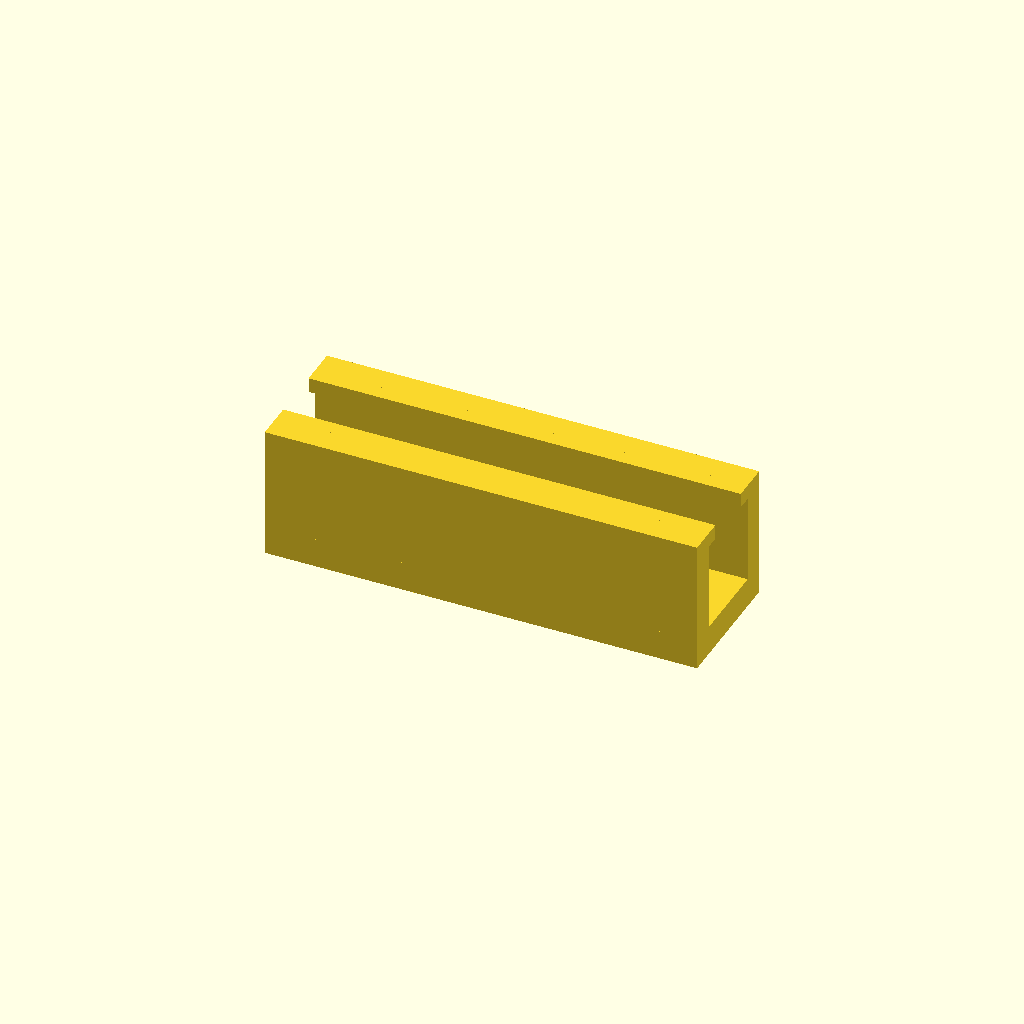
Cell 1: rendered with the file's own defaults.
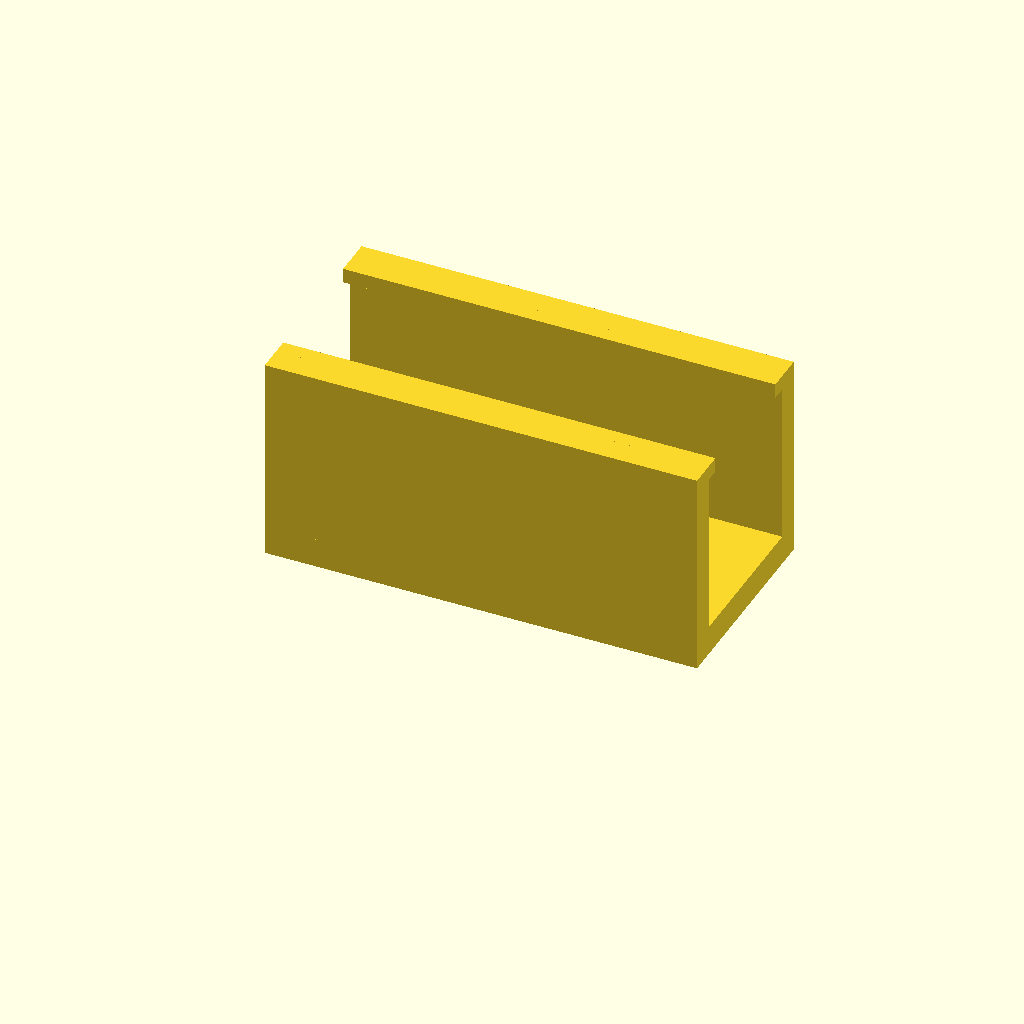
Cell 2: cable_diameter = 12 (everything else at default).
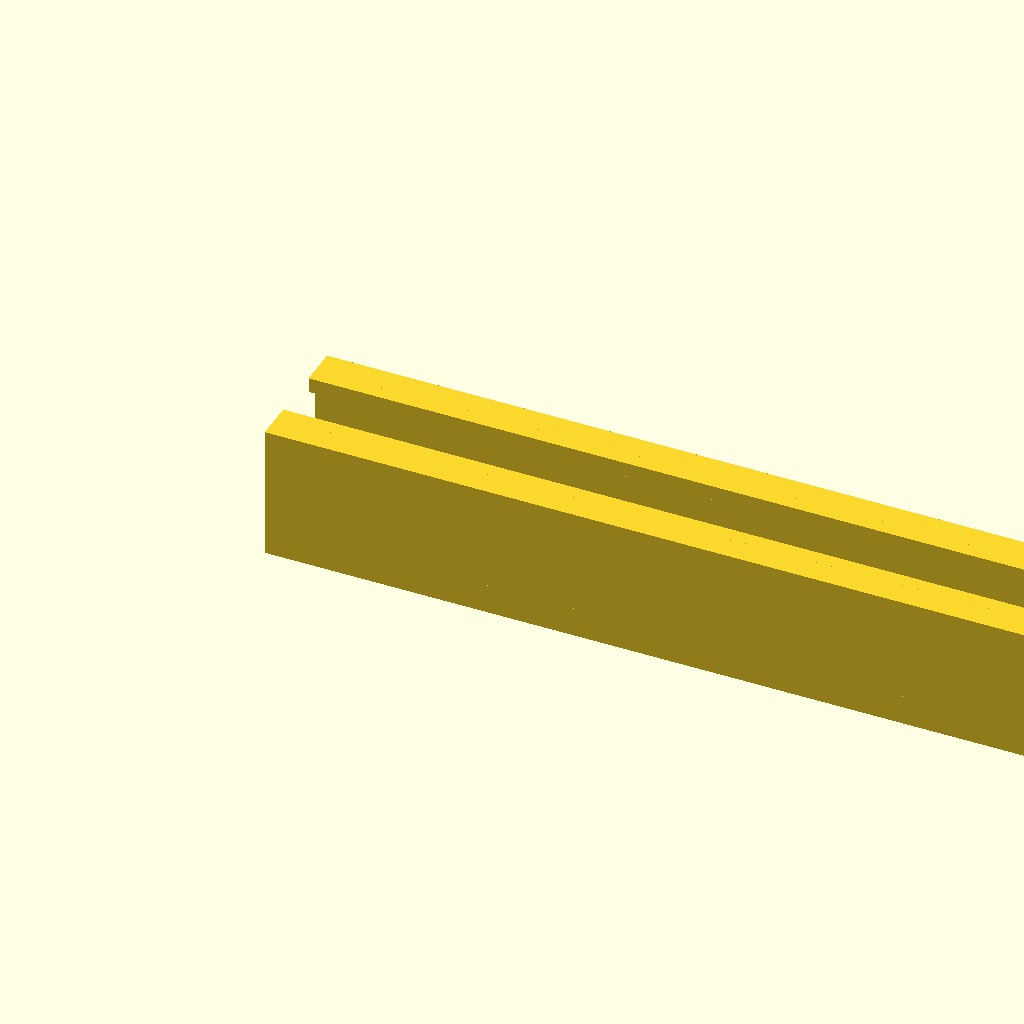
Cell 3: clip_length = 70 (everything else at default).
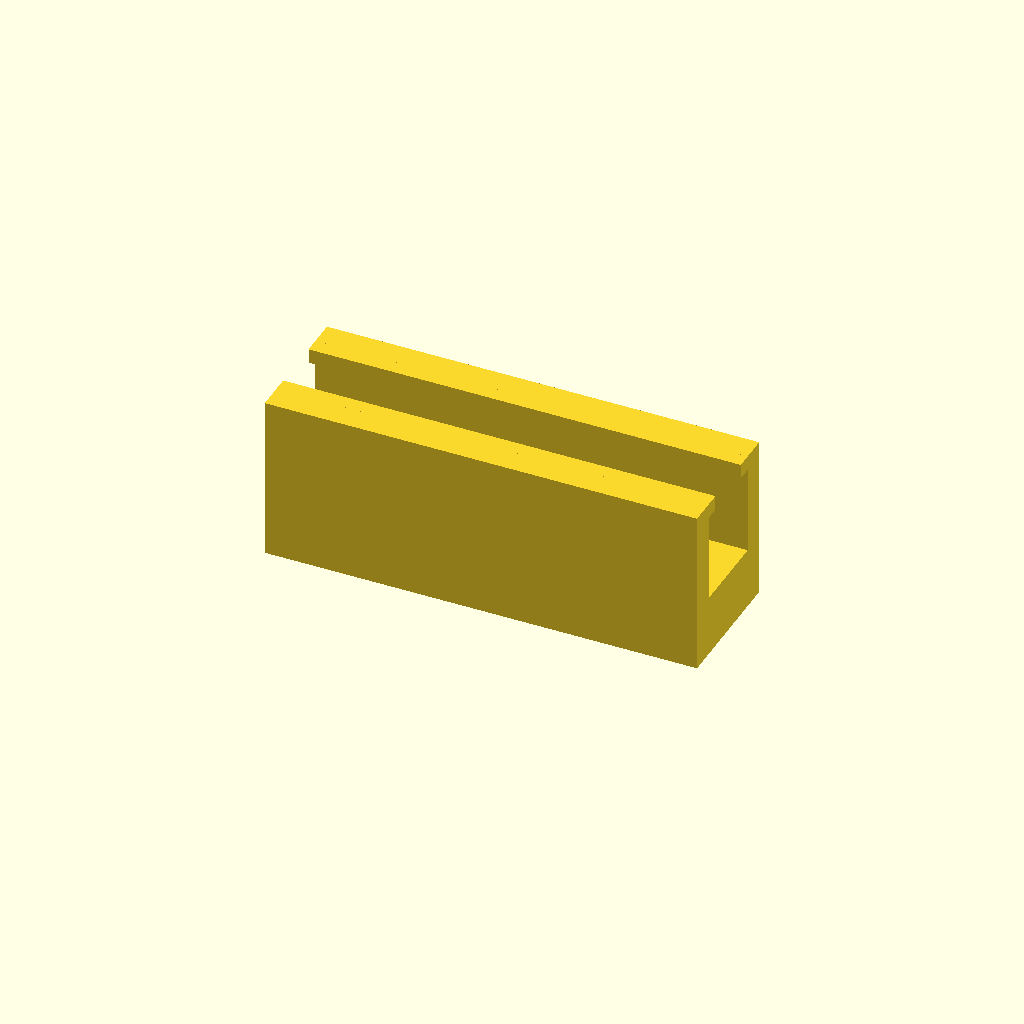
Cell 4 — base_thickness set to 5, the other parameters unchanged.
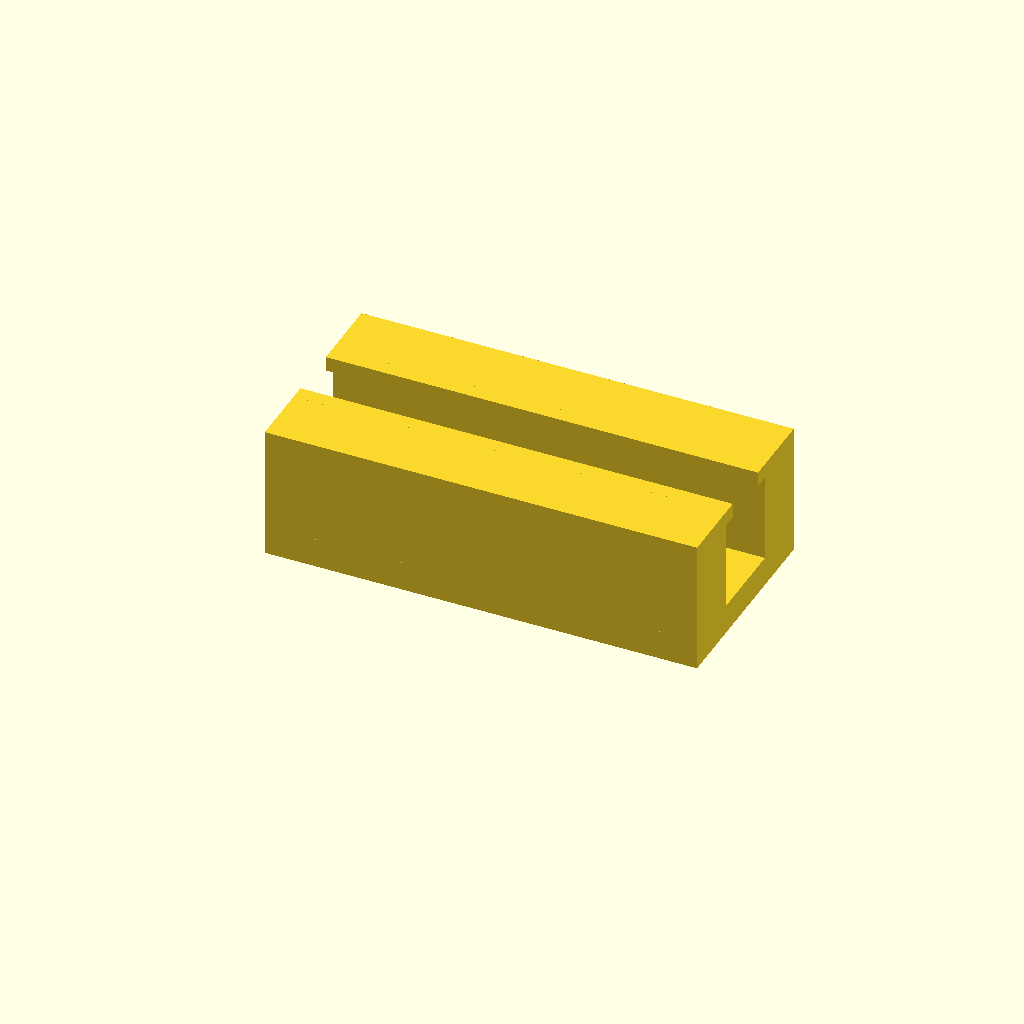
Cell 5: wall_thickness = 5 (everything else at default).
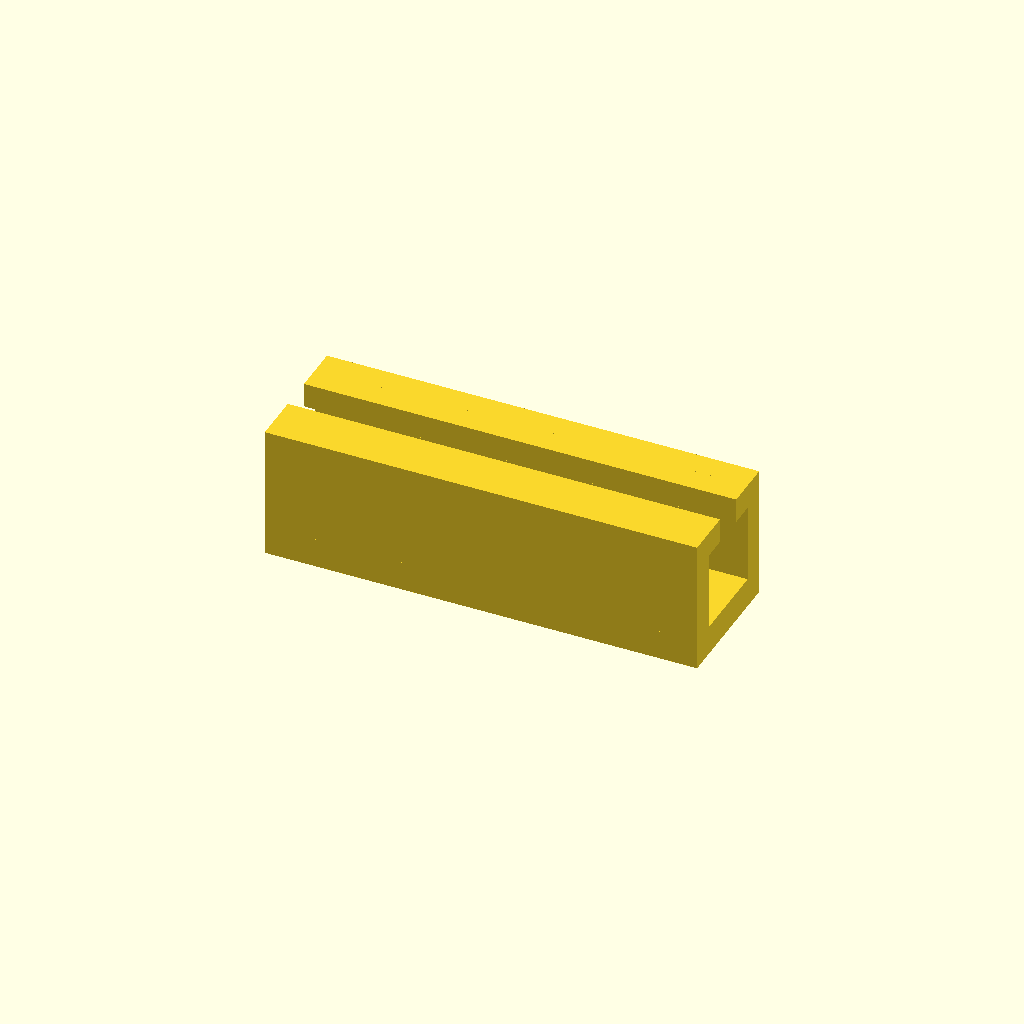
Cell 6: grip_lip = 2 (everything else at default).
One fixed orthographic camera (rotation 55°, 0°, 25°; colour scheme Cornfield) for every cell.
Source of the model, cable-clips/cable-clips.scad:
// Cable Clips v1 prototype: adhesive-backed, open-top cable clip.
// Kept separate from the storage family's dimensions.

/* [Cable and clip, mm] */
cable_diameter = 6; // [3:0.5:12]
clip_length = 35;   // [15:1:70]
base_thickness = 2.4; // [1.6:0.2:5]
wall_thickness = 2.0; // [1.6:0.2:5]
grip_lip = 1.2; // [0.6:0.2:2]
cable_clearance = 0.4; // [0.2:0.1:1]

channel = cable_diameter + 2 * cable_clearance;
width = channel + 2 * wall_thickness;
wall_height = cable_diameter + cable_clearance + 2;

assert(cable_diameter >= 3 && cable_diameter <= 12, "Cable diameter must be 3..12 mm");
assert(clip_length >= 15 && clip_length <= 70, "Clip length must be 15..70 mm");
assert(base_thickness >= 1.6 && wall_thickness >= 1.6, "Clip walls/base are too thin");
assert(grip_lip >= 0.6 && 2 * grip_lip < channel - 1, "Lip leaves too little cable entry");

union() {
    cube([clip_length, width, base_thickness]);
    translate([0, 0, base_thickness])
        cube([clip_length, wall_thickness, wall_height]);
    translate([0, width - wall_thickness, base_thickness])
        cube([clip_length, wall_thickness, wall_height]);
    translate([0, wall_thickness, base_thickness + wall_height - grip_lip])
        cube([clip_length, grip_lip, grip_lip]);
    translate([0, width - wall_thickness - grip_lip,
               base_thickness + wall_height - grip_lip])
        cube([clip_length, grip_lip, grip_lip]);
}
Parameter table extracted from the source (name, type, default, range or options):
cable_diameter: number, default 6, range 3 to 12, step 0.5
clip_length: number, default 35, range 15 to 70, step 1
base_thickness: number, default 2.4, range 1.6 to 5, step 0.2
wall_thickness: number, default 2, range 1.6 to 5, step 0.2
grip_lip: number, default 1.2, range 0.6 to 2, step 0.2
cable_clearance: number, default 0.4, range 0.2 to 1, step 0.1
